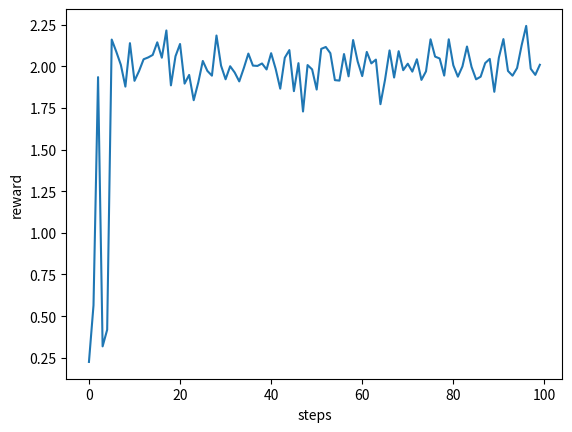

Reproduce this figure in Python.
import numpy as np
import matplotlib.pyplot as plt
import math


class UCB:
    def __init__(self, c, actions):
        self.average_rewards = np.repeat(0., len(actions))     # 各腕の平均報酬
        self.ucbs = np.repeat(10., len(actions))   # UCB値
        self.counters = np.repeat(0, len(actions))  # 各腕の試行回数
        self.c = c
        self.all_conter = 0     # 全試行回数

    def select_action(self):
        action_id = np.argmax(self.ucbs)
        self.counters[action_id] += 1
        self.all_conter += 1
        return action_id

    def update_ucbs(self, action_id, reward):
        self.update_average_rewards(action_id, reward)
        self.ucbs[action_id] = self.average_rewards[action_id] + self.c * math.log(2.*self.all_conter)/np.sqrt(self.counters[action_id])

    def update_average_rewards(self, action_id, reward):
        self.average_rewards[action_id] = self.average_rewards[action_id] + (reward-self.average_rewards[action_id])/(self.counters[action_id]+1)


class SimpleRLAgent:
    def __init__(self, policy, actions):
        self.policy = policy
        self.actions = actions
        self.recent_action_id = None

    def act(self):
        action_id = self.policy.select_action()    # 行動選択
        self.recent_action_id = action_id
        action = self.actions[action_id]
        return action

    def observe(self, reward):
        self.policy.update_ucbs(self.recent_action_id, reward)


class Arm:
    def __init__(self, idx, mu, sd):
        self.idx = idx
        self.mu = mu
        self.sd = sd

    def pull(self):
        return np.random.normal(self.mu, self.sd)


class MultiArmBandit:

    def __init__(self, arm_confs):
        self.arms = self._init_arms(arm_confs)

    def _init_arms(self, arm_confs):
        arms = []
        for arm_conf in arm_confs:
            arm = Arm(arm_conf["id"], arm_conf["mu"], arm_conf["sd"])
            arms.append(arm)

        return arms

    def step(self, arm_id):
        return self.arms[arm_id].pull()


if __name__ == '__main__':
    arm_confs = [{"id": 0, "mu": .1, "sd": .1},    # 平均 0.1、分散0.1の正規分布に従う乱数によって報酬を設定
                 {"id": 1, "mu": .5, "sd": .1},
                 {"id": 2, "mu": 2., "sd": .1},
                 {"id": 3, "mu": .2, "sd": .1},
                 {"id": 4, "mu": .4, "sd": .1}]

    game = MultiArmBandit(arm_confs=arm_confs)  # 5本のアームを設定
    policy = UCB(c=.2, actions=np.arange(len(arm_confs)))    # UCBアルゴリズム
    agent = SimpleRLAgent(policy=policy, actions=np.arange(len(arm_confs)))  # agentの設定
    nb_step = 100   # ステップ数
    reward_history = []
    count_selected_arm = {}
    for step in range(nb_step):
        arm_id = agent.act()    # レバーの選択
        reward = game.step(arm_id)  # レバーを引く
        agent.observe(reward)       #　エージェントは報酬を受け取り学習
        if arm_id not in count_selected_arm.keys():
           count_selected_arm[arm_id] = 0
        count_selected_arm[arm_id] += 1
        reward_history.append(reward)

    print(count_selected_arm)

    plt.plot(np.arange(nb_step), reward_history)
    plt.ylabel("reward")
    plt.xlabel("steps")
    plt.savefig("result_ucb.png")
    plt.show()